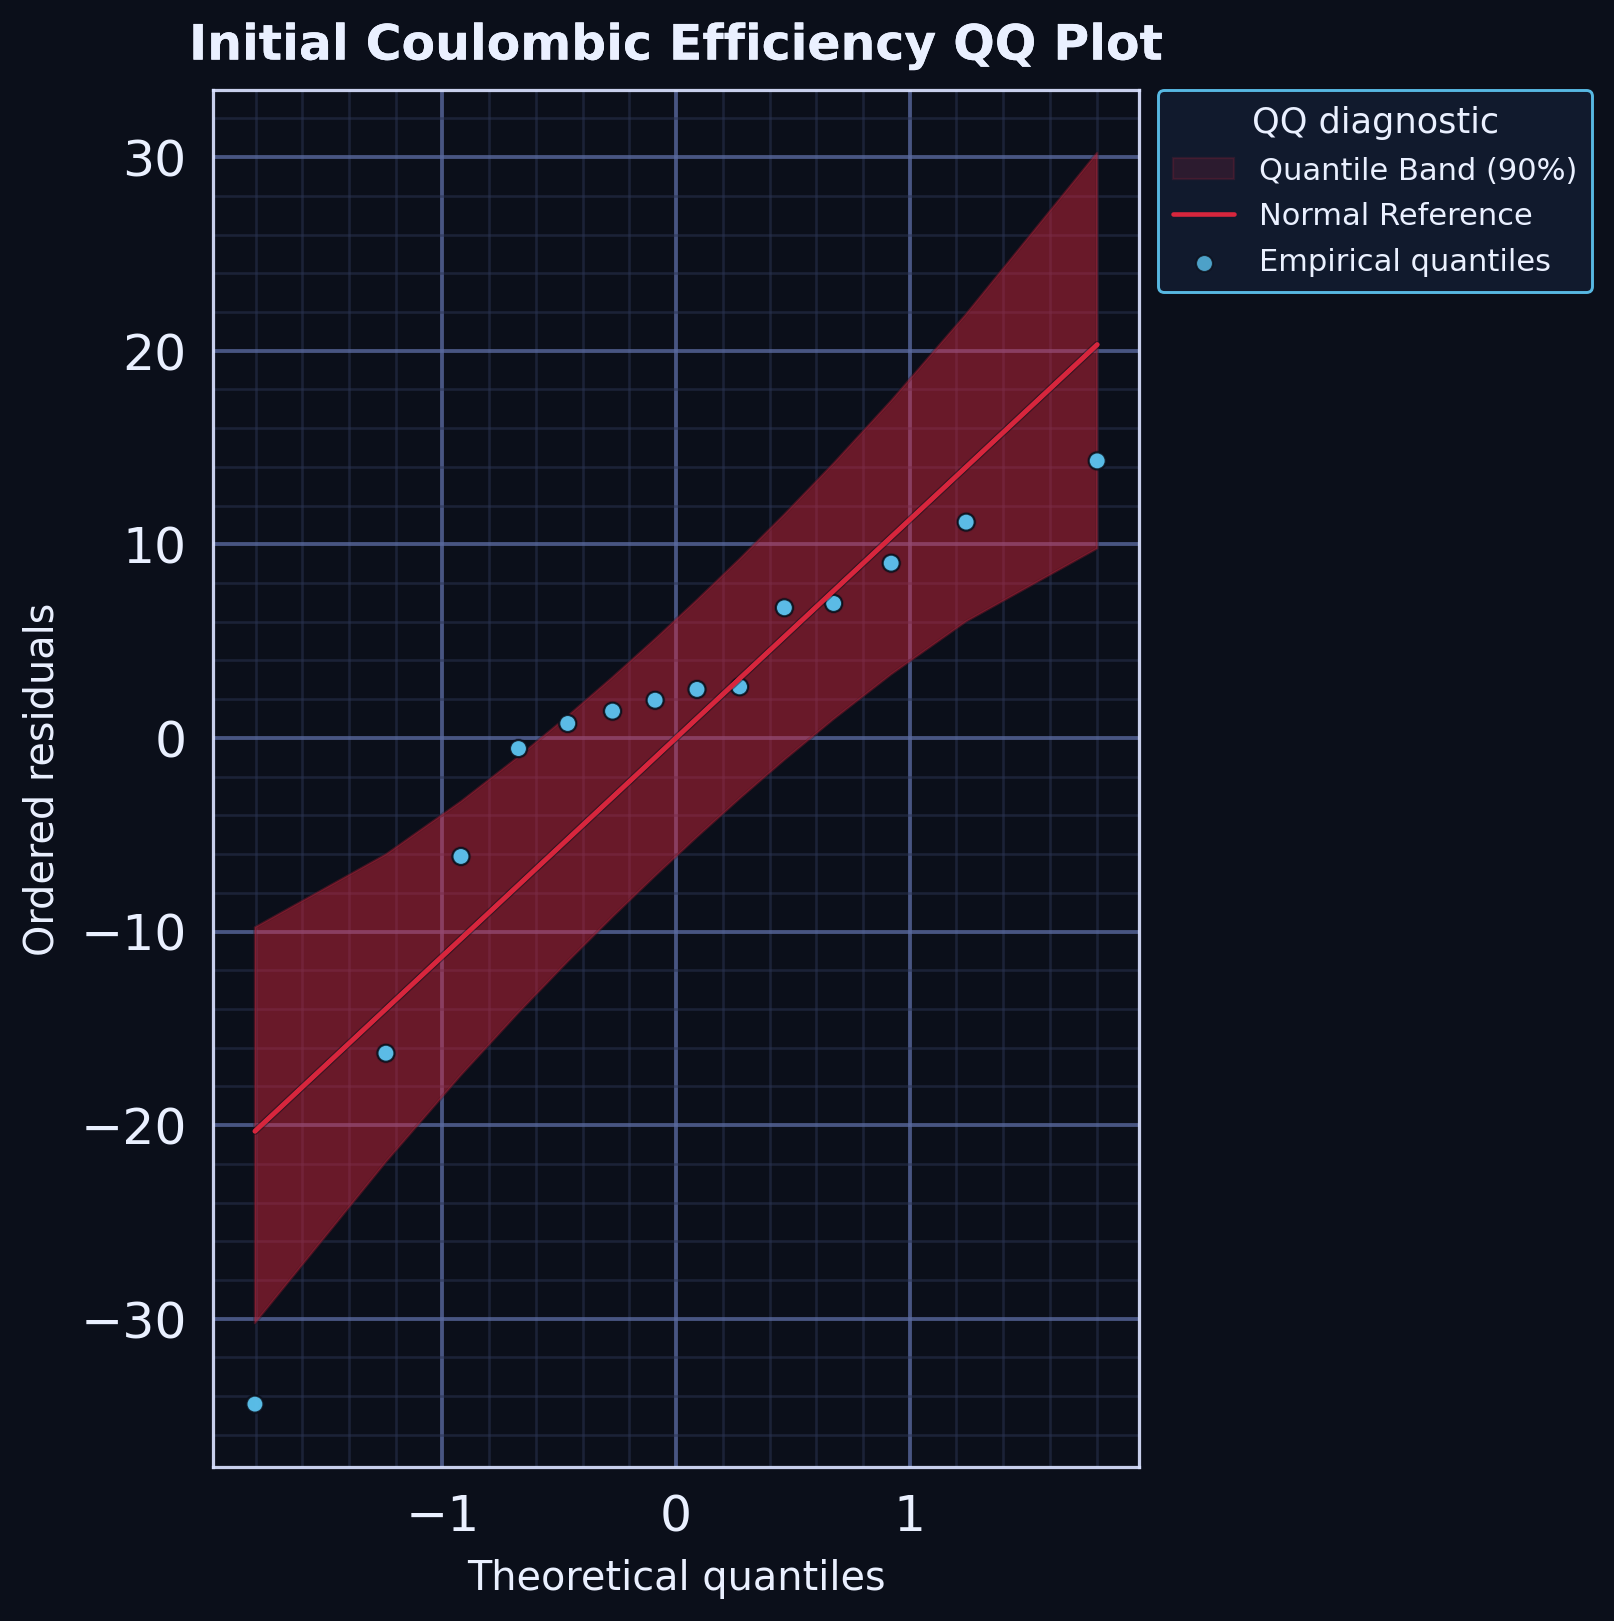

Data behind this chart, as committed beside it:
series, rank, theoretical_quantile, ordered_residual, x, y
empirical_quantile, 1, -1.803, -34.41, , 
empirical_quantile, 2, -1.242, -16.29, , 
empirical_quantile, 3, -0.9208, -6.123, , 
empirical_quantile, 4, -0.6745, -0.5496, , 
empirical_quantile, 5, -0.4637, 0.7462, , 
empirical_quantile, 6, -0.2719, 1.382, , 
empirical_quantile, 7, -0.08964, 1.946, , 
empirical_quantile, 8, 0.08964, 2.505, , 
empirical_quantile, 9, 0.2719, 2.638, , 
empirical_quantile, 10, 0.4637, 6.723, , 
empirical_quantile, 11, 0.6745, 6.946, , 
empirical_quantile, 12, 0.9208, 9.026, , 
empirical_quantile, 13, 1.242, 11.15, , 
empirical_quantile, 14, 1.803, 14.31, , 
normal_reference, 1, , , -1.803, -20.32
normal_reference, 2, , , -1.242, -14
normal_reference, 3, , , -0.9208, -10.38
normal_reference, 4, , , -0.6745, -7.601
normal_reference, 5, , , -0.4637, -5.226
normal_reference, 6, , , -0.2719, -3.064
normal_reference, 7, , , -0.08964, -1.01
normal_reference, 8, , , 0.08964, 1.01
normal_reference, 9, , , 0.2719, 3.064
normal_reference, 10, , , 0.4637, 5.226
normal_reference, 11, , , 0.6745, 7.601
normal_reference, 12, , , 0.9208, 10.38
normal_reference, 13, , , 1.242, 14
normal_reference, 14, , , 1.803, 20.32
quantile_band_lower, 1, , , -1.803, -30.23
quantile_band_upper, 1, , , -1.803, -9.784
quantile_band_lower, 2, , , -1.242, -21.9
quantile_band_upper, 2, , , -1.242, -6.016
quantile_band_lower, 3, , , -0.9208, -17.42
quantile_band_upper, 3, , , -0.9208, -3.283
quantile_band_lower, 4, , , -0.6745, -14.19
quantile_band_upper, 4, , , -0.6745, -0.9713
quantile_band_lower, 5, , , -0.4637, -11.55
quantile_band_upper, 5, , , -0.4637, 1.132
quantile_band_lower, 6, , , -0.2719, -9.242
quantile_band_upper, 6, , , -0.2719, 3.136
quantile_band_lower, 7, , , -0.08964, -7.126
quantile_band_upper, 7, , , -0.08964, 5.113
quantile_band_lower, 8, , , 0.08964, -5.113
quantile_band_upper, 8, , , 0.08964, 7.126
quantile_band_lower, 9, , , 0.2719, -3.136
quantile_band_upper, 9, , , 0.2719, 9.242
quantile_band_lower, 10, , , 0.4637, -1.132
quantile_band_upper, 10, , , 0.4637, 11.55
quantile_band_lower, 11, , , 0.6745, 0.9713
quantile_band_upper, 11, , , 0.6745, 14.19
quantile_band_lower, 12, , , 0.9208, 3.283
quantile_band_upper, 12, , , 0.9208, 17.42
quantile_band_lower, 13, , , 1.242, 6.016
quantile_band_upper, 13, , , 1.242, 21.9
quantile_band_lower, 14, , , 1.803, 9.784
quantile_band_upper, 14, , , 1.803, 30.23
